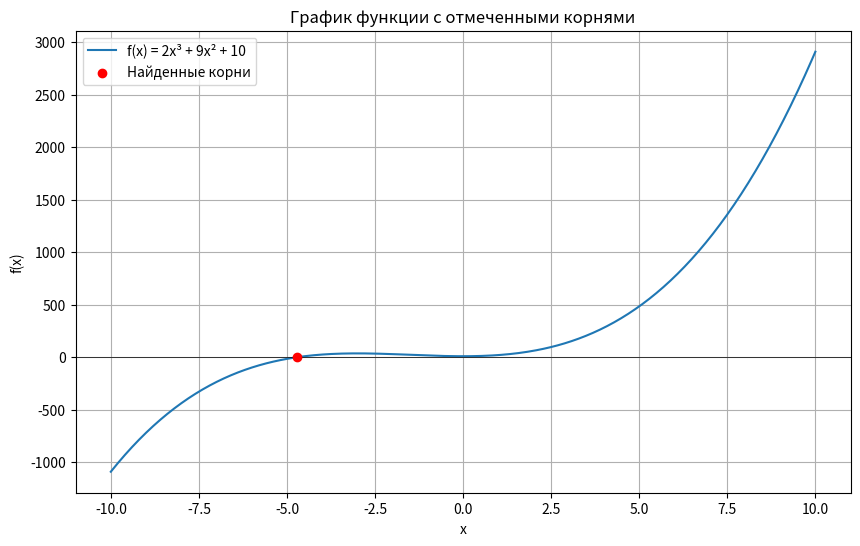

Write the Python code that produced this figure.
import numpy as np
import matplotlib.pyplot as plt


class RootFinder:
    def __init__(self, tolerance=0.001):
        self.tolerance = tolerance

    def evaluate_function(self, x_value):
        return 2 * x_value**3 + 9 * x_value**2 + 10

    def evaluate_derivative(self, x_value):
        return 6 * x_value**2 + 18 * x_value

    def find_root_bisection(self, left_bound, right_bound):
        if self.evaluate_function(left_bound) * self.evaluate_function(right_bound) >= 0:
            return None

        while (right_bound - left_bound) >= self.tolerance:
            midpoint = (left_bound + right_bound) / 2
            if abs(self.evaluate_function(midpoint)) < self.tolerance:
                return midpoint
            if self.evaluate_function(left_bound) * self.evaluate_function(midpoint) < 0:
                right_bound = midpoint
            else:
                left_bound = midpoint
        return (left_bound + right_bound) / 2

    def find_root_newton(self, initial_guess, max_iterations=100):
        current_x = initial_guess
        for _ in range(max_iterations):
            func_value = self.evaluate_function(current_x)
            if abs(func_value) < self.tolerance:
                return current_x
            deriv_value = self.evaluate_derivative(current_x)
            if deriv_value == 0:
                return None
            current_x = current_x - func_value / deriv_value
        return current_x

    def locate_all_roots(self, lower_bound, upper_bound, search_step=0.5):
        found_roots = []
        current_x = lower_bound
        while current_x <= upper_bound:
            if (self.evaluate_function(current_x) * 
                self.evaluate_function(current_x + search_step) <= 0):
                root = self.find_root_bisection(current_x, current_x + search_step)
                if root is not None and not any(abs(root - r) < self.tolerance for r in found_roots):
                    found_roots.append(root)
            current_x += search_step
        return found_roots

    def visualize_results(self, lower_bound, upper_bound, roots_list):
        x_values = np.linspace(lower_bound, upper_bound, 400)
        y_values = self.evaluate_function(x_values)

        plt.figure(figsize=(10, 6))
        plt.plot(x_values, y_values, label="f(x) = 2x³ + 9x² + 10")
        plt.axhline(0, color="black", linewidth=0.5)

        plt.scatter(roots_list, [0] * len(roots_list), 
                   color="red", label="Найденные корни", zorder=5)

        plt.title("График функции с отмеченными корнями")
        plt.xlabel("x")
        plt.ylabel("f(x)")
        plt.legend()
        plt.grid()
        plt.show()


def execute_root_finding():
    finder = RootFinder()
    range_start = -10
    range_end = 10

    bisection_roots = finder.locate_all_roots(range_start, range_end)
    print("Результаты поиска корней методом деления пополам:")
    for idx, root in enumerate(sorted(bisection_roots), 1):
        print(f"Корень #{idx}: x = {root:.5f}, f(x) = {finder.evaluate_function(root):.5f}")

    newton_roots = [finder.find_root_newton(root) for root in bisection_roots]
    print("\nУточнённые значения корней методом Ньютона:")
    for idx, root in enumerate(sorted(newton_roots), 1):
        print(f"Корень #{idx}: x = {root:.5f}, f(x) = {finder.evaluate_function(root):.5f}")

    finder.visualize_results(range_start, range_end, bisection_roots)


if __name__ == "__main__":
    execute_root_finding()